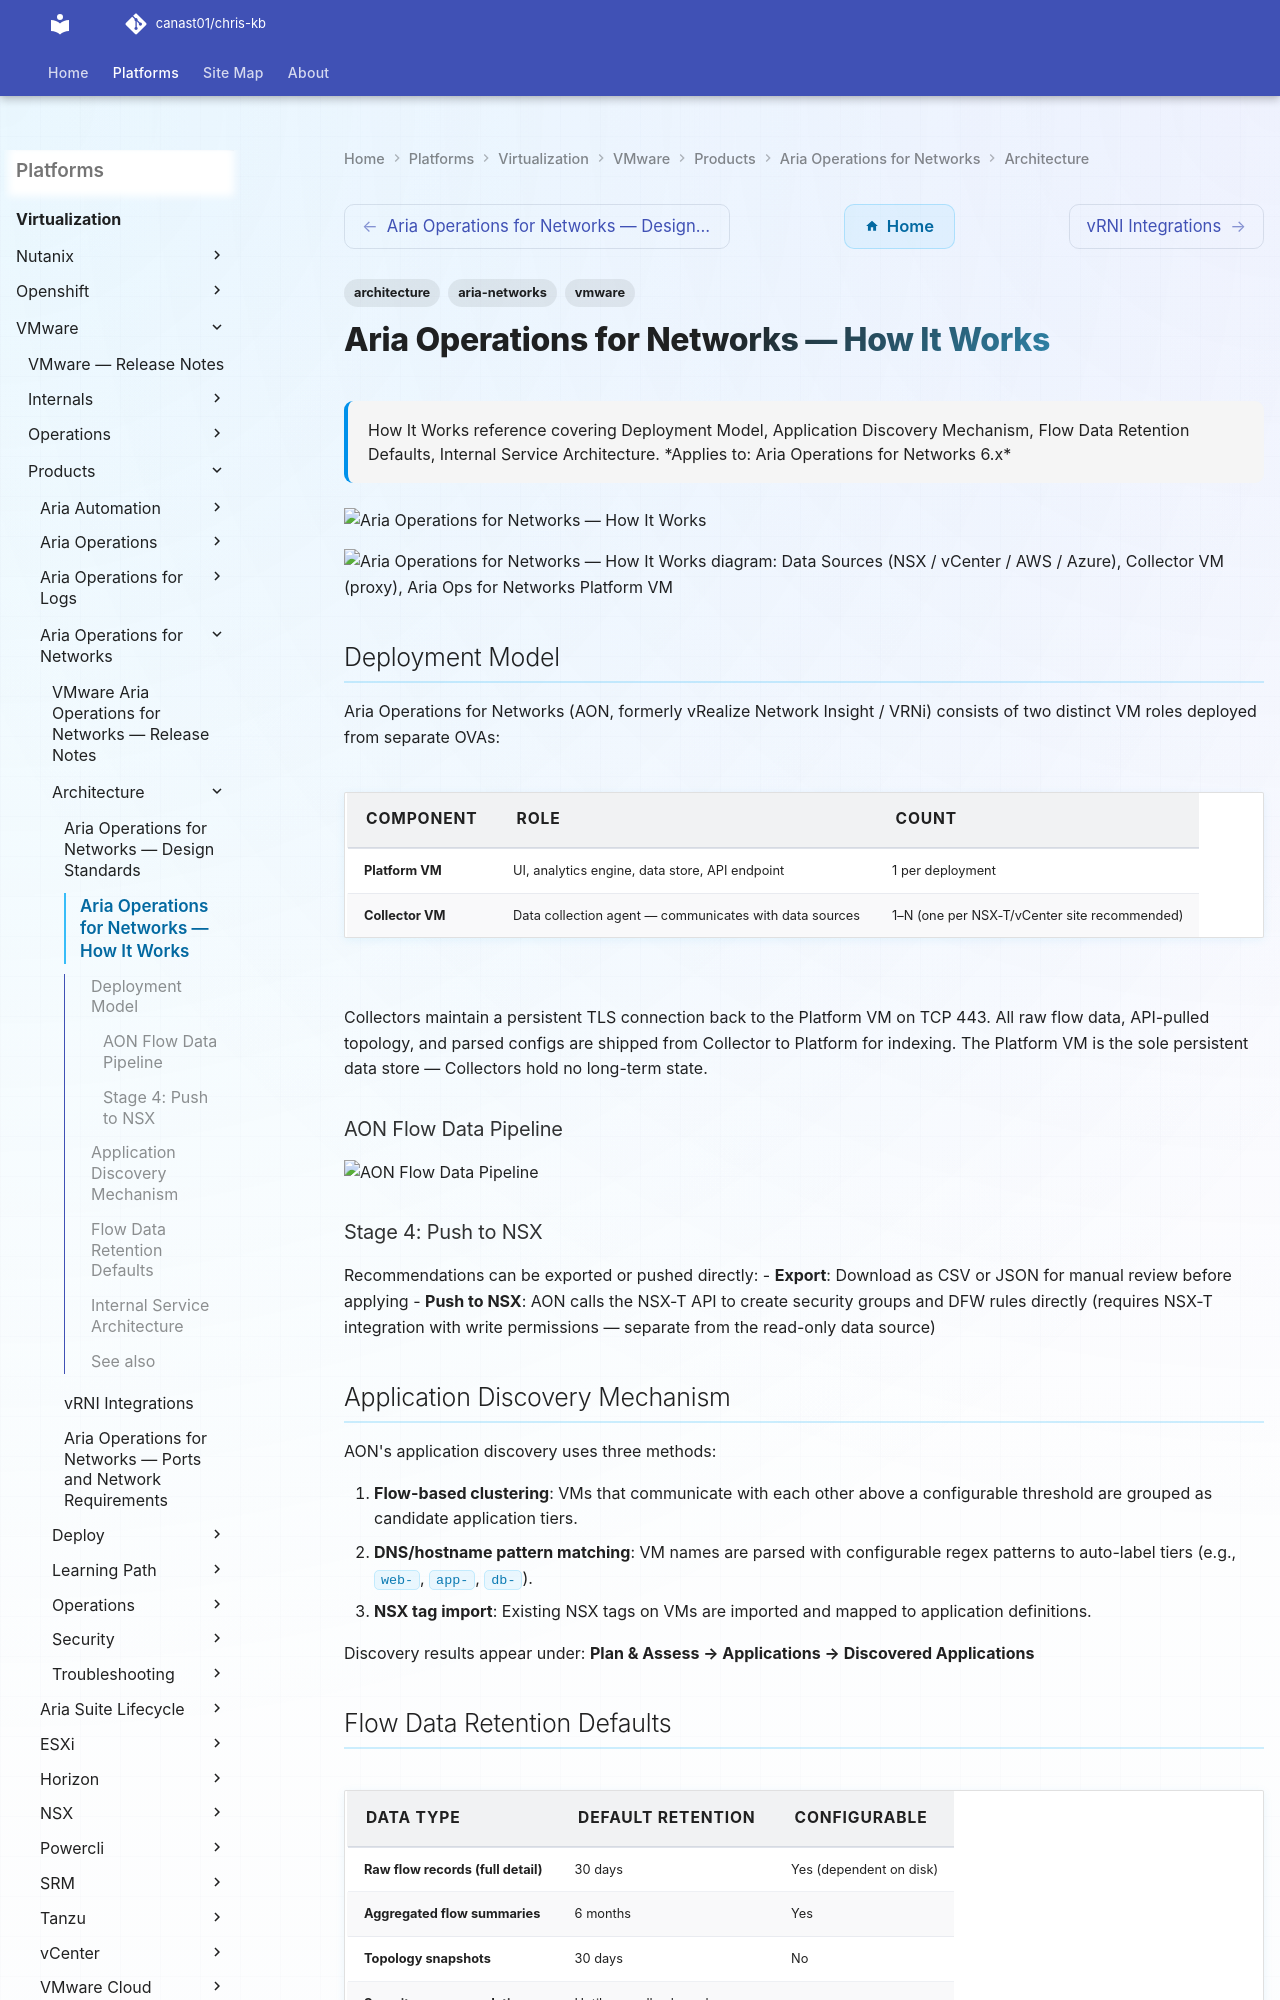

repository: canast01/chris-kb · page: virtualization/vmware/products/aria-operations-for-networks/architecture/how-it-works/index.html · generator: mkdocs

---
tags:
  - architecture
  - aria-networks
  - vmware
description: "How It Works reference covering Deployment Model, Application Discovery Mechanism, Flow Data Retention Defaults, Internal Service Architecture."
---
# Aria Operations for Networks — How It Works

<div class="kb-summary">
How It Works reference covering Deployment Model, Application Discovery Mechanism, Flow Data Retention Defaults, Internal Service Architecture.

*Applies to: Aria Operations for Networks 6.x*
</div>
![Aria Operations for Networks — How It Works](../../../../../assets/virtualization-vmware-aria-operations-for-networks-architect.svg)

```plantuml
@startuml
skinparam sequenceArrowThickness 1.5
skinparam roundcorner 5

participant "Data Sources\n(NSX / vCenter / AWS / Azure)" as SRC
participant "Collector VM\n(proxy)" as COL
participant "Aria Ops for Networks\nPlatform VM" as AOFN
participant "Flow Analysis\nEngine" as FLOW
participant "Path Analysis" as PATH
actor "Network Admin" as ADM

SRC -> COL: API polling + IPFIX flows
COL -> AOFN: Forward telemetry
AOFN -> FLOW: Process NetFlow / IPFIX
AOFN -> PATH: Build topology model
ADM -> AOFN: Run path trace (src → dst)
PATH --> ADM: Hop-by-hop path + security groups
ADM -> AOFN: Security audit query
AOFN --> ADM: Micro-segmentation gaps
@enduml
```
